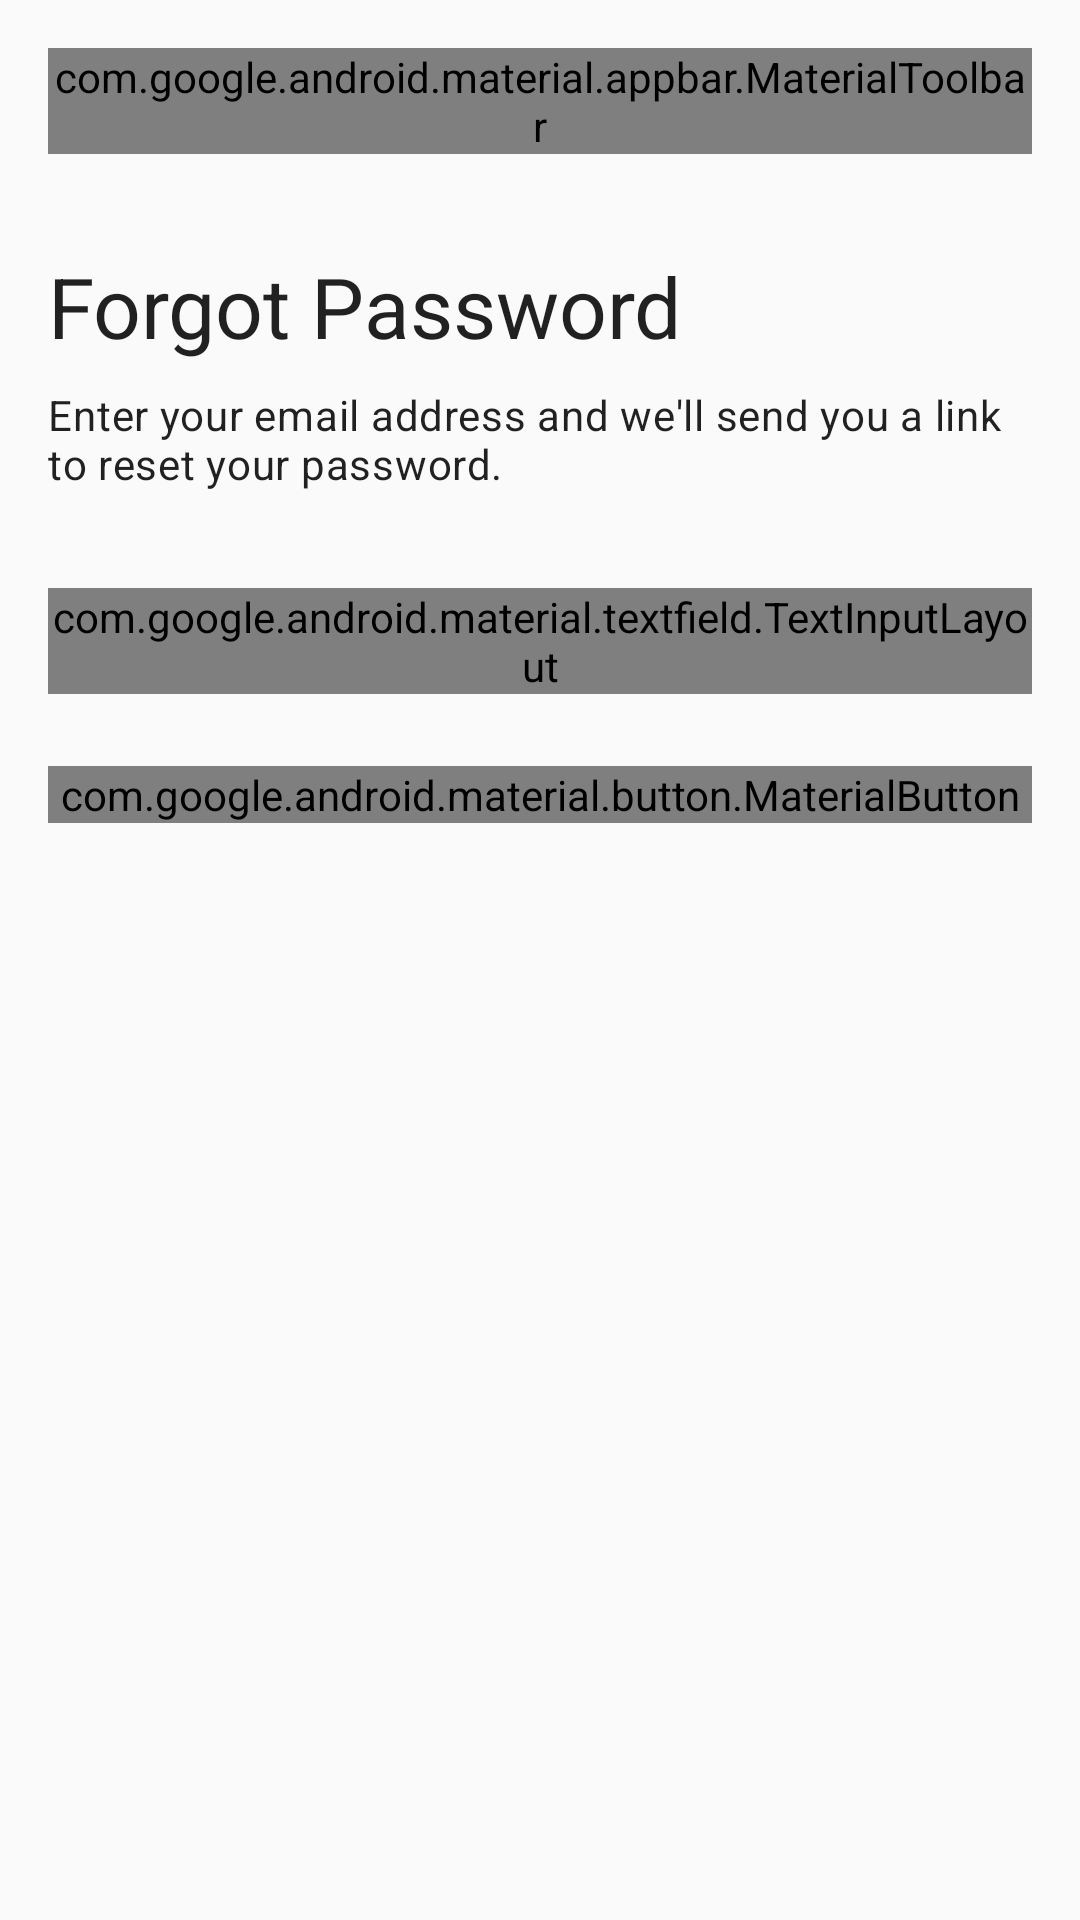

Reconstruct the res/layout file that produces this screen, plus the resources it refers to.
<!-- AndroidManifest.xml: application theme Theme.Badger1 -->
<!-- res/layout/fragment_forgot_password.xml -->
<?xml version="1.0" encoding="utf-8"?>
<layout xmlns:android="http://schemas.android.com/apk/res/android"
    xmlns:app="http://schemas.android.com/apk/res-auto">

    <data>

        <variable
            name="viewModel"
            type="com.example.badger.ui.viewmodel.ForgotPasswordViewModel" />

        <variable
            name="uiState"
            type="com.example.badger.ui.state.ForgotPasswordUiState" />
    </data>

    <androidx.constraintlayout.widget.ConstraintLayout
        android:layout_width="match_parent"
        android:layout_height="match_parent"
        android:padding="16dp">

        <com.google.android.material.appbar.MaterialToolbar
            android:id="@+id/toolbar"
            android:layout_width="match_parent"
            android:layout_height="wrap_content"
            app:layout_constraintTop_toTopOf="parent">

            <ImageButton
                android:id="@+id/backButton"
                android:layout_width="wrap_content"
                android:layout_height="wrap_content"
                android:background="?attr/selectableItemBackgroundBorderless"
                android:contentDescription="@string/back"
                android:padding="8dp"
                android:src="@drawable/ic_arrow_back" />

        </com.google.android.material.appbar.MaterialToolbar>

        <TextView
            android:id="@+id/titleTextView"
            android:layout_width="0dp"
            android:layout_height="wrap_content"
            android:layout_marginTop="32dp"
            android:text="@string/forgot_password"
            android:textAppearance="@style/TextAppearance.Material3.HeadlineMedium"
            app:layout_constraintEnd_toEndOf="parent"
            app:layout_constraintStart_toStartOf="parent"
            app:layout_constraintTop_toBottomOf="@id/toolbar" />

        <TextView
            android:id="@+id/descriptionTextView"
            android:layout_width="0dp"
            android:layout_height="wrap_content"
            android:layout_marginTop="8dp"
            android:text="@string/forgot_password_description"
            android:textAppearance="@style/TextAppearance.Material3.BodyMedium"
            app:layout_constraintEnd_toEndOf="parent"
            app:layout_constraintStart_toStartOf="parent"
            app:layout_constraintTop_toBottomOf="@id/titleTextView" />

        <com.google.android.material.textfield.TextInputLayout
            android:id="@+id/emailLayout"
            style="@style/Widget.Material3.TextInputLayout.OutlinedBox"
            android:layout_width="match_parent"
            android:layout_height="wrap_content"
            android:layout_marginTop="32dp"
            android:hint="@string/email"
            app:layout_constraintTop_toBottomOf="@id/descriptionTextView">

            <com.google.android.material.textfield.TextInputEditText
                android:id="@+id/emailEditText"
                android:layout_width="match_parent"
                android:layout_height="wrap_content"
                android:inputType="textEmailAddress"
                android:maxLines="1" />

        </com.google.android.material.textfield.TextInputLayout>

        <com.google.android.material.button.MaterialButton
            android:id="@+id/resetButton"
            android:layout_width="match_parent"
            android:layout_height="wrap_content"
            android:layout_marginTop="24dp"
            android:text="@string/send_reset_link"
            app:layout_constraintTop_toBottomOf="@id/emailLayout" />

        <ProgressBar
            android:id="@+id/progressBar"
            android:layout_width="wrap_content"
            android:layout_height="wrap_content"
            android:visibility="gone"
            app:layout_constraintBottom_toBottomOf="parent"
            app:layout_constraintEnd_toEndOf="parent"
            app:layout_constraintStart_toStartOf="parent"
            app:layout_constraintTop_toTopOf="parent" />

    </androidx.constraintlayout.widget.ConstraintLayout>
</layout>
<!-- resources referenced by this layout -->
<resources>
  <!-- drawable ic_arrow_back (drawable) -->
  <?xml version="1.0" encoding="utf-8"?>
  <vector xmlns:android="http://schemas.android.com/apk/res/android"
      android:width="24dp"
      android:height="24dp"
      android:viewportWidth="24"
      android:viewportHeight="24">
      <path
          android:fillColor="?attr/colorOnSurface"
          android:pathData="M20,11H7.83l5.59,-5.59L12,4l-8,8 8,8 1.41,-1.41L7.83,13H20v-2z"/>
  </vector>
  <string name="back">Back</string>
  <string name="email">Email</string>
  <string name="forgot_password">Forgot Password</string>
  <string name="forgot_password_description">Enter your email address and we\'ll send you a link to reset your password.</string>
  <string name="send_reset_link">Send Reset Link</string>
  <style name="Theme.Badger1" parent="android:Theme.Material.Light.NoActionBar" />
</resources>
